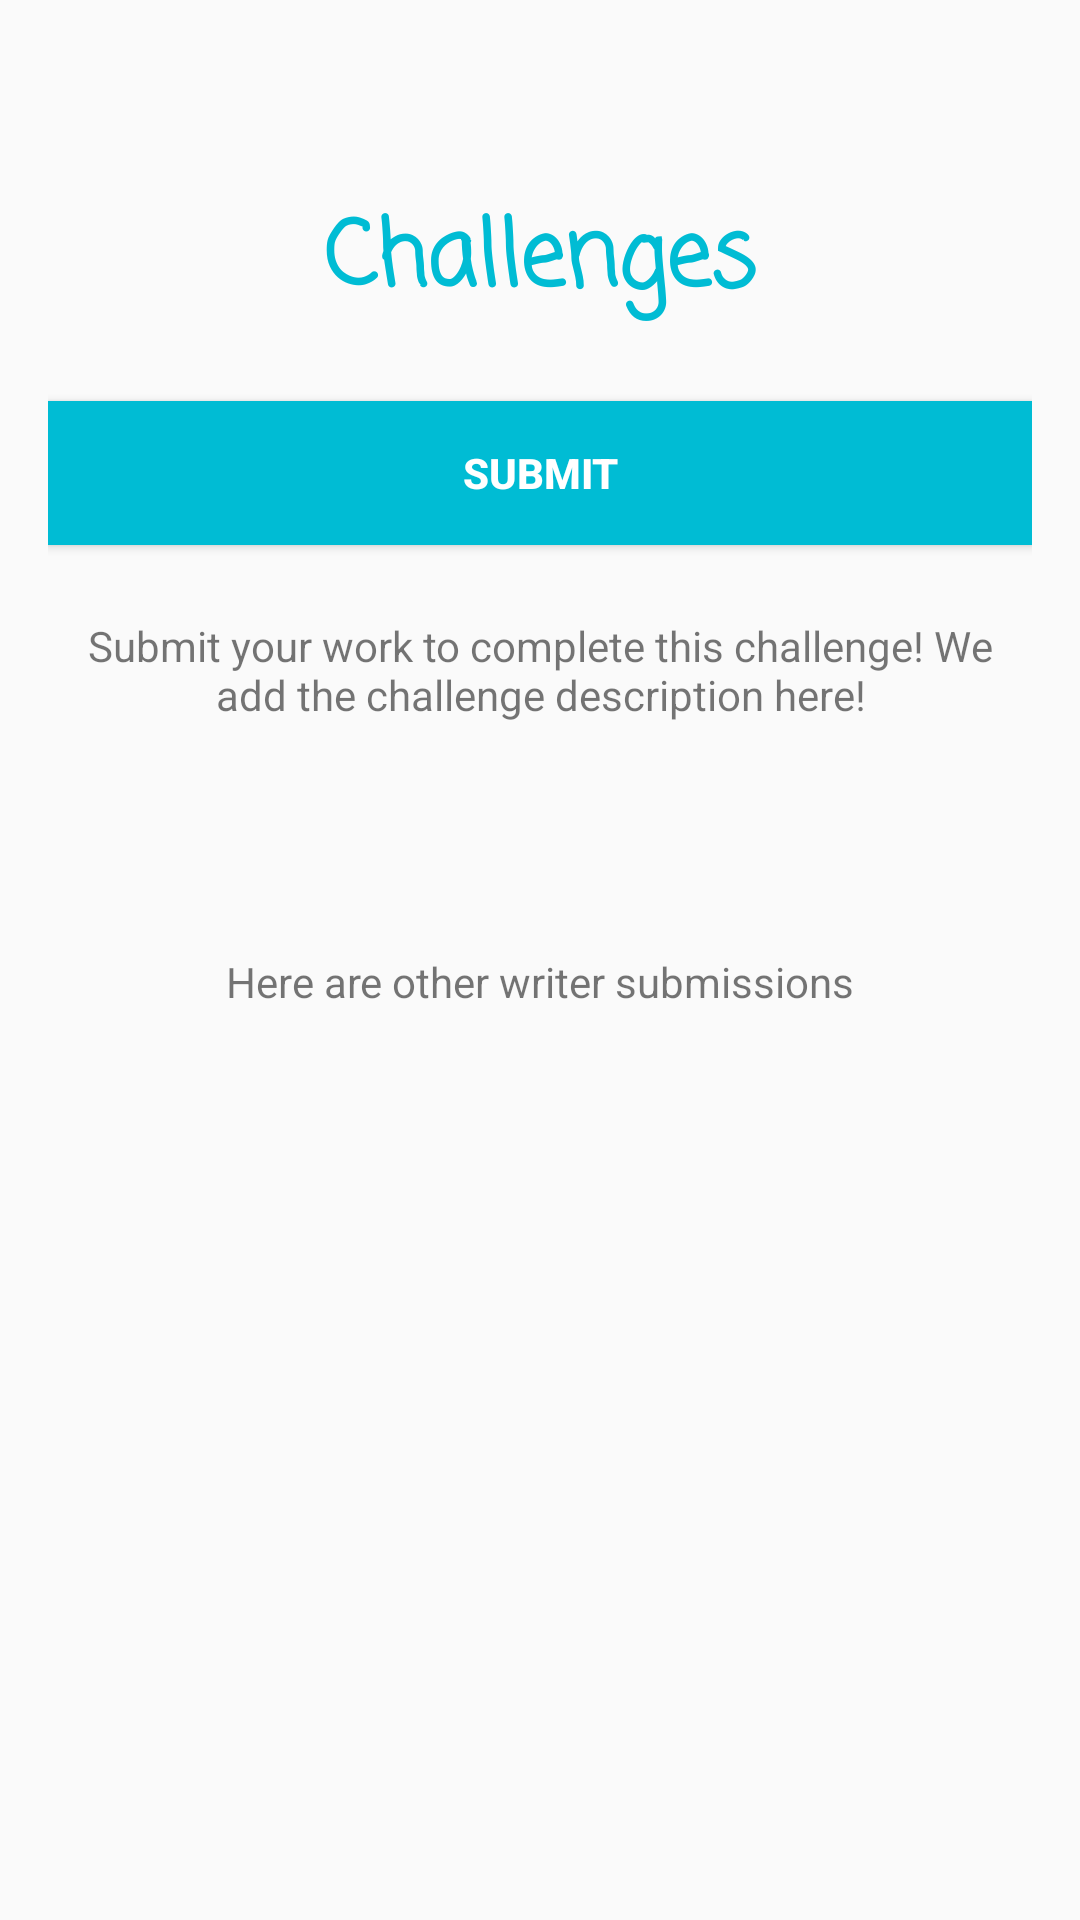

Reconstruct the res/layout file that produces this screen, plus the resources it refers to.
<!-- AndroidManifest.xml: application theme AppTheme -->
<!-- res/layout/submit_challenge.xml -->
<?xml version="1.0" encoding="utf-8"?>
<LinearLayout xmlns:android="http://schemas.android.com/apk/res/android"
    android:orientation="vertical" android:layout_width="match_parent"
    android:layout_height="match_parent"
    android:paddingBottom="@dimen/activity_vertical_margin"
    android:paddingLeft="@dimen/activity_horizontal_margin"
    android:paddingRight="@dimen/activity_horizontal_margin"
    android:paddingTop="@dimen/activity_vertical_margin">

    <ProgressBar
        android:id="@+id/progressBar"
        android:layout_width="wrap_content"
        android:layout_height="wrap_content"
        android:visibility="gone" />



    <TextView
        android:id="@+id/name"
        android:layout_width="match_parent"
        android:layout_height="wrap_content"
        android:layout_marginTop="48dp"
        android:background="@android:color/transparent"
        android:fontFamily="casual"
        android:maxLines="1"
        android:text="Challenges"
        android:textAlignment="center"
        android:textColor="#00BCD4"
        android:textSize="30sp"
        android:textStyle="bold"
        android:typeface="normal"
        android:inputType="text" />

    <Button
        android:layout_marginTop="24dp"
        android:id="@+id/submitButton"
        android:layout_width="match_parent"
        android:layout_height="wrap_content"
        android:textStyle="bold"
        android:textColor="#fff"
        android:background="#00BCD4"
        android:text="SUBMIT" />

    <ScrollView android:layout_height="100dp"
        android:layout_marginTop="24dp"
        android:layout_width="match_parent">
    <TextView
        android:textAlignment="center"
        android:id="@+id/bio"
        android:layout_width="match_parent"
        android:layout_height="wrap_content"
        android:background="@android:color/transparent"
        android:inputType="textMultiLine"
        android:text="Submit your work to complete this challenge! We add the challenge description here!"/>
    </ScrollView>



    <TextView
        android:id="@+id/submissions"
        android:layout_width="match_parent"
        android:layout_height="wrap_content"
        android:layout_marginTop="12dp"
        android:background="@android:color/transparent"
        android:inputType="text"
        android:maxLines="2"
        android:text="Here are other writer submissions"
        android:textAlignment="center"/>

    <ListView
        android:layout_marginTop="12dp"
        android:id="@+id/worksView"
        android:layout_width="match_parent"
        android:layout_height="300dp"
        />



</LinearLayout>
<!-- resources referenced by this layout -->
<resources>
  <dimen name="activity_horizontal_margin">16dp</dimen>
  <dimen name="activity_vertical_margin">16dp</dimen>
  <style name="AppTheme" parent="Theme.AppCompat.Light.DarkActionBar">
          
          <item name="colorPrimary">@color/toolBar</item>
          <item name="colorPrimaryDark">@color/toolBarText</item>
          <item name="colorAccent">@color/colorAccent</item>
      </style>
  <color name="toolBar">#00bcd4</color>
  <color name="toolBarText">#007C94</color>
  <color name="colorAccent">#D81B60</color>
</resources>
